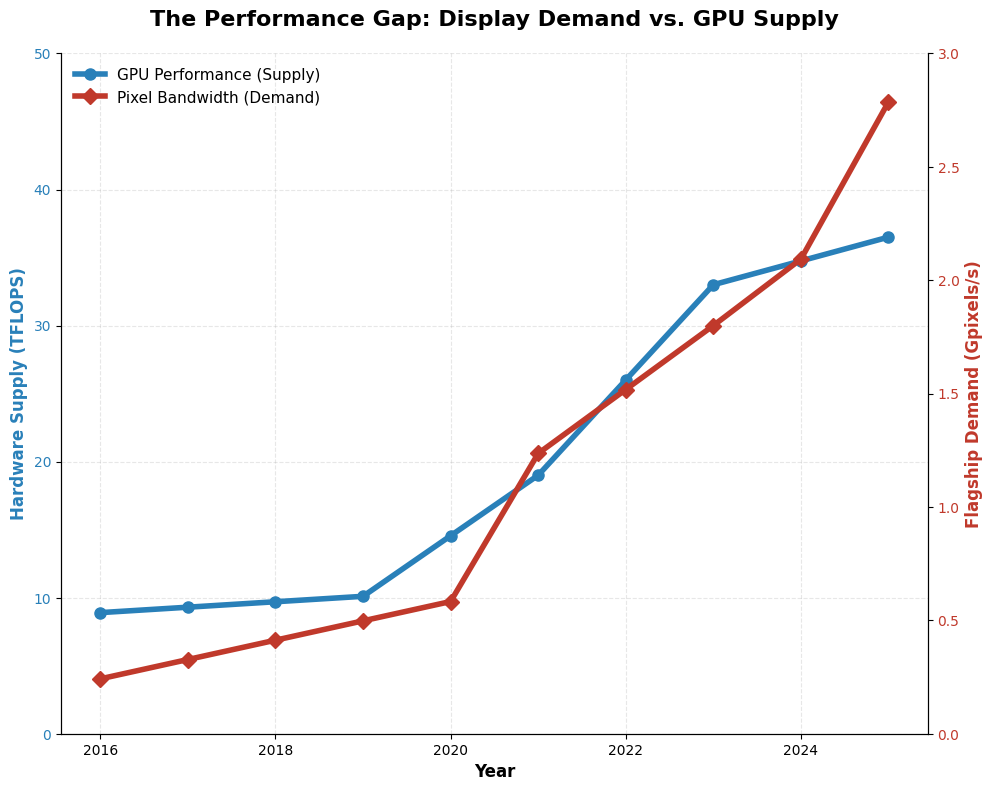

The matplotlib source for this figure:
import matplotlib.pyplot as plt
import numpy as np
from scipy.interpolate import interp1d

# ==========================================
# 1. Configuration & Style
# ==========================================
plt.rcParams['font.family'] = 'sans-serif'
plt.rcParams['font.sans-serif'] = ['Arial', 'DejaVu Sans']
plt.rcParams['axes.unicode_minus'] = False

# ==========================================
# 2. Data Preparation
# ==========================================
years = np.arange(2016, 2026)

# --- A. Supply Side (Mobile GPU TFLOPS) ---
# Data points: GTX 1080 -> RTX 5090 (Est)
supply_years_raw = [2016, 2019, 2021, 2023, 2025]
supply_vals_raw = [8.9, 10.1, 19.0, 33.0, 36.5] 

f_supply = interp1d(supply_years_raw, supply_vals_raw, kind='linear')
supply_curve = f_supply(years)

# --- B. Demand Side (Flagship Pixel Throughput) ---
# Scenario: 2K 60Hz -> 4K 240Hz
demand_years_raw = [2016, 2020, 2023, 2025]
demand_vals_raw = [0.22, 0.53, 1.00, 1.99] # Base Gpixels/s

f_demand = interp1d(demand_years_raw, demand_vals_raw, kind='linear')
base_demand_curve = f_demand(years)

# --- C. Apply The "Stress Parameter" (Your Request) ---
# This parameter simulates extra load after 2020 (e.g., Ray Tracing, Unoptimized games)
# making Demand significantly higher than Supply.
post_2020_stress_factor = 1.6  # 35% extra demand after 2020

final_demand_curve = []
for y, val in zip(years, base_demand_curve):
    if y > 2023:
        final_demand_curve.append(val * 1.4)
    elif y > 2020:
        # Apply factor progressively or instantly? Let's apply instantly for clear impact
        final_demand_curve.append(val * 1.8)
    else:
        final_demand_curve.append(val * 1.1)
final_demand_curve = np.array(final_demand_curve)

# ==========================================
# 3. Plotting (Dual Axis)
# ==========================================
fig, ax1 = plt.subplots(figsize=(10, 8), dpi=600)

# --- Left Axis: Supply (Blue) ---
color_supply = '#2980B9' # Strong Blue
ax1.set_xlabel('Year', fontsize=12, fontweight='bold')
ax1.set_ylabel('Hardware Supply (TFLOPS)', color=color_supply, fontsize=12, fontweight='bold')
line1, = ax1.plot(years, supply_curve, color=color_supply, linewidth=4, 
                  marker='o', markersize=8, label='GPU Performance (Supply)')
ax1.tick_params(axis='y', labelcolor=color_supply, labelsize=10)
ax1.grid(True, linestyle='--', alpha=0.3)

# --- Right Axis: Demand (Red) ---
ax2 = ax1.twinx()
color_demand = '#C0392B' # Strong Red
ax2.set_ylabel('Flagship Demand (Gpixels/s)', color=color_demand, fontsize=12, fontweight='bold')
line2, = ax2.plot(years, final_demand_curve, color=color_demand, linewidth=4, 
                  marker='D', markersize=8, label='Pixel Bandwidth (Demand)')
ax2.tick_params(axis='y', labelcolor=color_demand, labelsize=10)

# ==========================================
# 4. Axis Scaling for "Scissors" Effect
# ==========================================
# Goal: Make Red line (Demand) end VISUALLY HIGHER than Blue line (Supply)
# to show "Supply < Demand".

# Supply Axis (Left): 0 to 50
ax1.set_ylim(0, 50) 
# Visual End Point: 36.5 / 50 = 73% of chart height

# Demand Axis (Right): 0 to 3.0
# Demand End Value: ~2.0 * 1.35 = ~2.7
# Visual End Point: 2.7 / 3.0 = 90% of chart height
# Since 90% (Red) > 73% (Blue), the Red line will be physically higher on the image.
ax2.set_ylim(0, 3.0)

# ==========================================
# 5. Final Touches
# ==========================================
# Legend
lines = [line1, line2]
labels = [l.get_label() for l in lines]
ax1.legend(lines, labels, loc='upper left', fontsize=11, frameon=False)

# Title
plt.title('The Performance Gap: Display Demand vs. GPU Supply', 
          fontsize=16, fontweight='bold', pad=20)

# Remove top spines
ax1.spines['top'].set_visible(False)
ax2.spines['top'].set_visible(False)

# Annotation for the parameter
# ax2.text(2021.5, final_demand_curve[-3], f"Stress Factor x{post_2020_stress_factor}", 
#          color=color_demand, fontsize=10, fontweight='bold', ha='left', va='bottom')

plt.tight_layout()
plt.savefig('Scissors_Gap.png', bbox_inches='tight')
plt.show()
